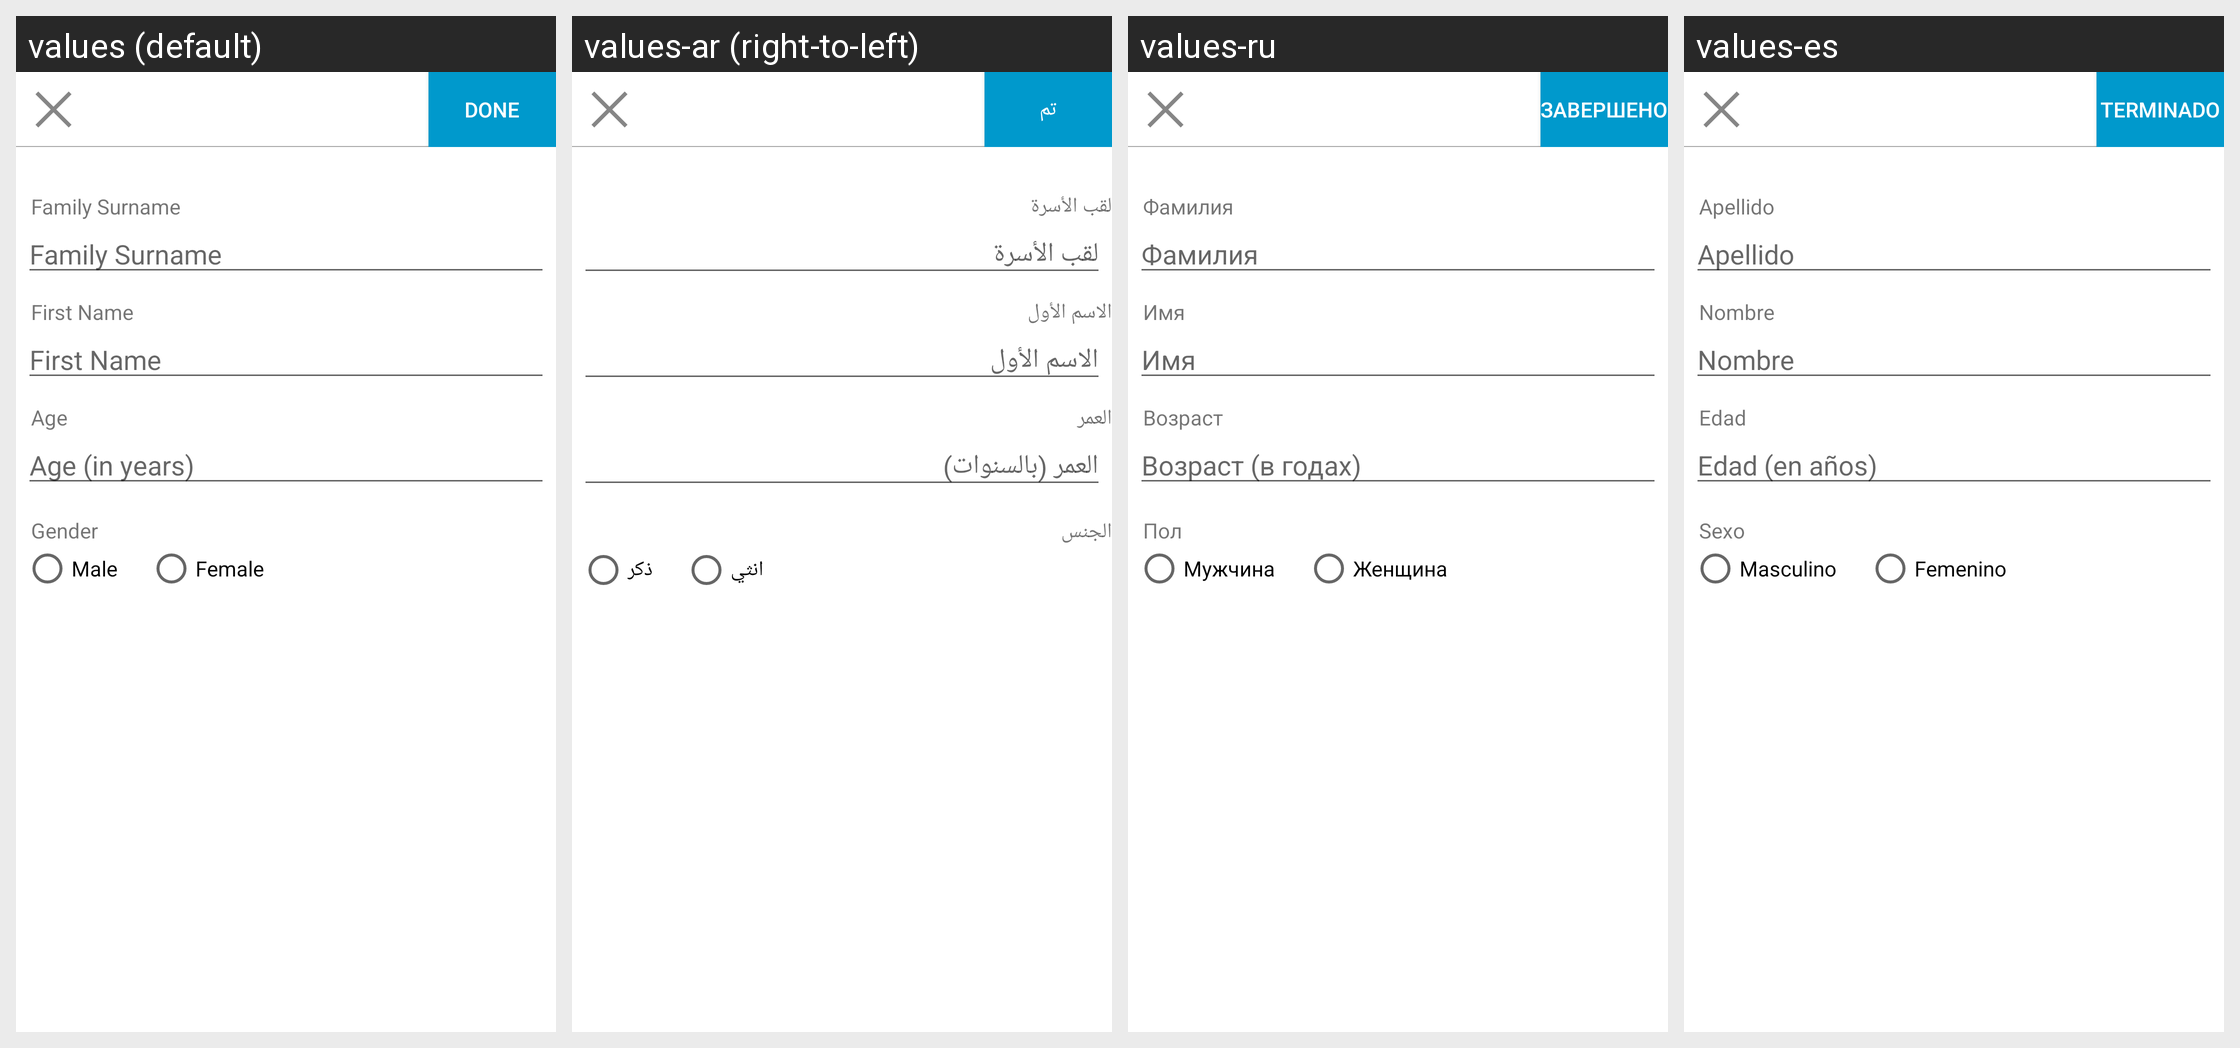

For this localized Android screen grid, give each drawn string resource with its value in every locale shown.
Android screen res/layout/member_form.xml rendered under 4 locales, left to right: values (default), values-ar (right-to-left), values-ru, values-es. Device: Nexus 5 (rendered at 1080×1920; each locale shown at half size, 540×960, under a caption strip naming it); theme CustomTheme.
Other locales in the repository, not shown: values-fr, values-sw.
Strings drawn on this screen, with the default value and each locale's value (text and hints the layout hard-codes, and strings that could not be matched under every locale, appear in the picture but are not listed):

action_done
  values: DONE
  values-ar: تم
  values-ru: ЗАВЕРШЕНО
  values-es: Terminado

member_family_surname_hint
  values: Family Surname
  values-ar: لقب الأسرة
  values-ru: Фамилия
  values-es: Apellido

member_first_name_hint
  values: First Name
  values-ar: الاسم الأول
  values-ru: Имя
  values-es: Nombre

member_age_hint
  values: Age
  values-ar: العمر
  values-ru: Возраст
  values-es: Edad

age_hint
  values: Age (in years)
  values-ar: العمر (بالسنوات)
  values-ru: Возраст (в годах)
  values-es: Edad (en años)

member_gender_hint
  values: Gender
  values-ar: الجنس
  values-ru: Пол
  values-es: Sexo

male_label
  values: Male
  values-ar: ذكر
  values-ru: Мужчина
  values-es: Masculino

female_label
  values: Female
  values-ar: انثي
  values-ru: Женщина
  values-es: Femenino
